Labelled photos from "betel_dataset", an image-classification folder in BANUKABHANUTEJA/betel-leaf-disease-classification-main. The possible labels are: anthracnose, healthy leaf, leaf rot, leaf spot, bacterial leaf.

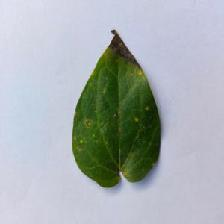
Label: anthracnose

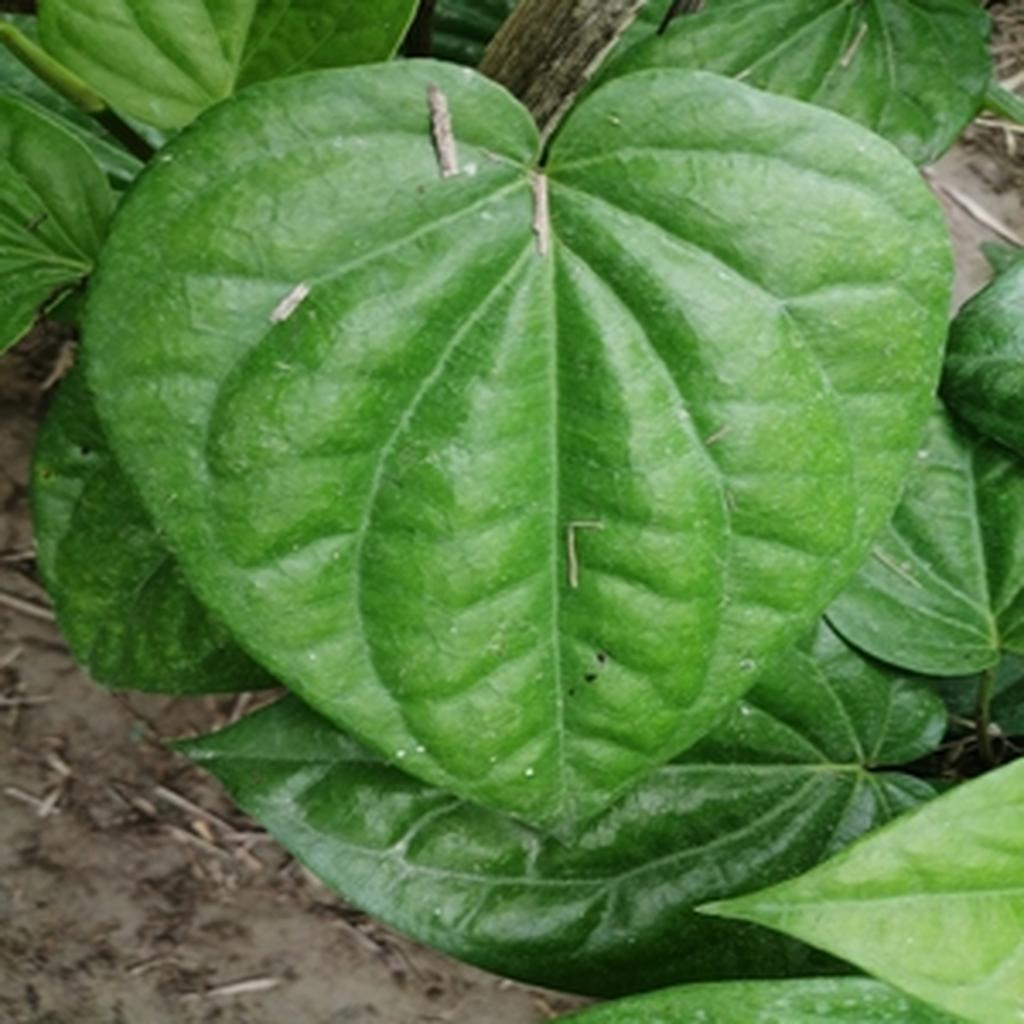
Label: healthy leaf

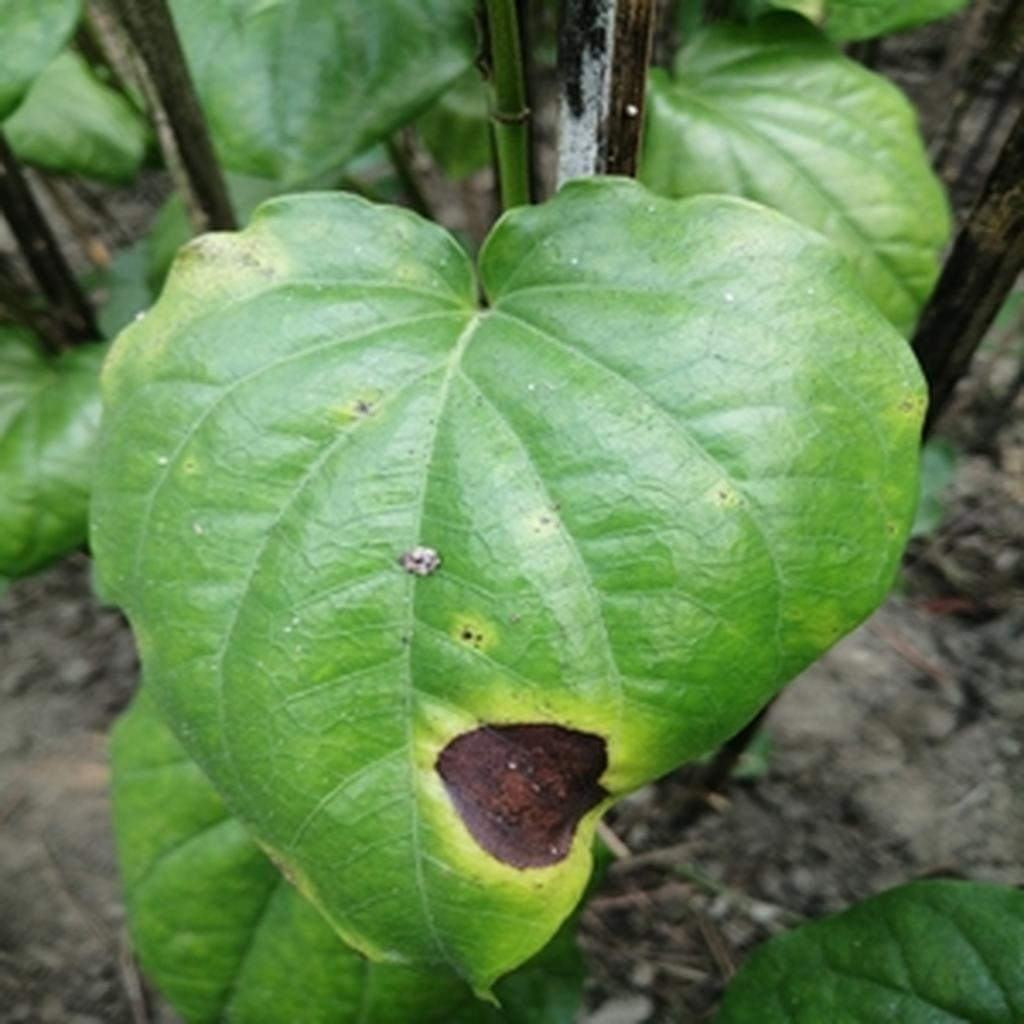
Label: leaf rot

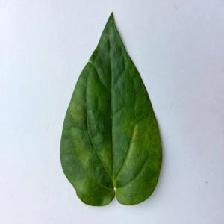
Label: bacterial leaf

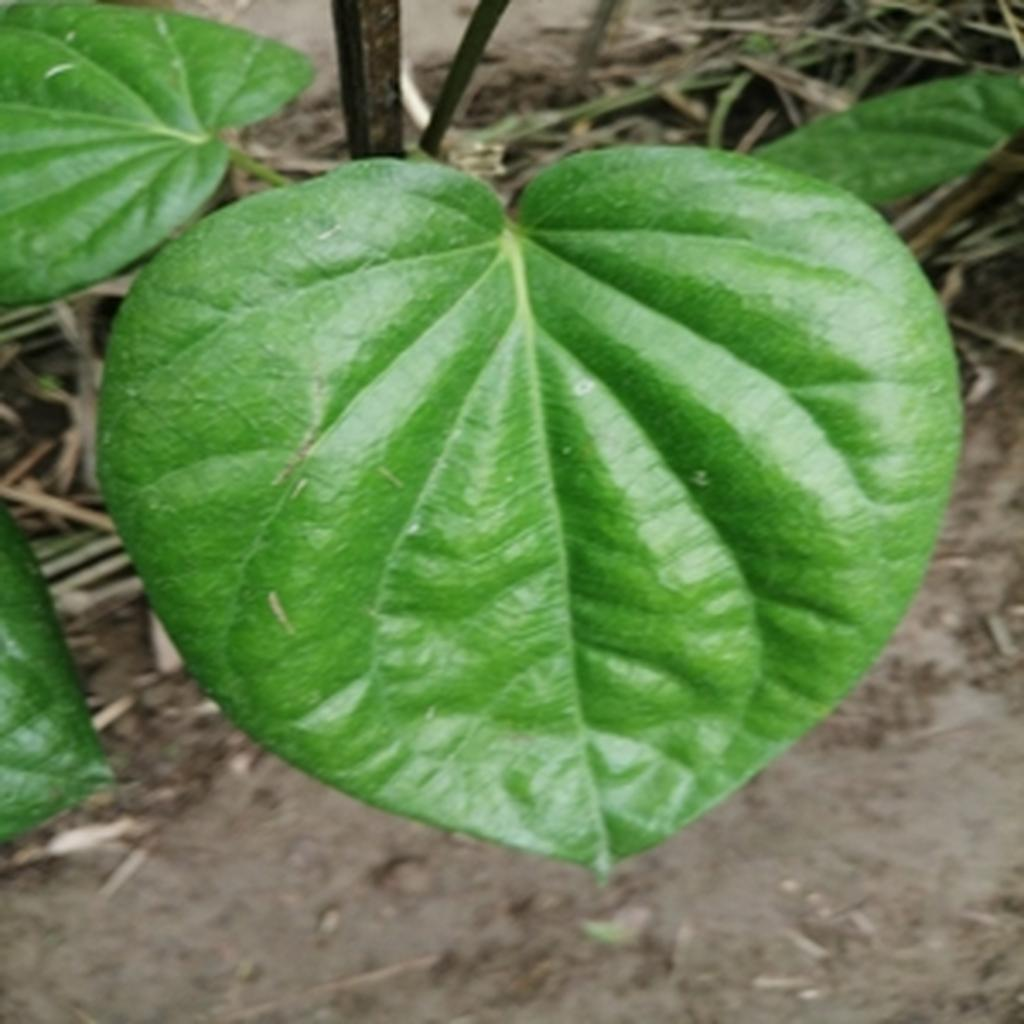
Label: healthy leaf

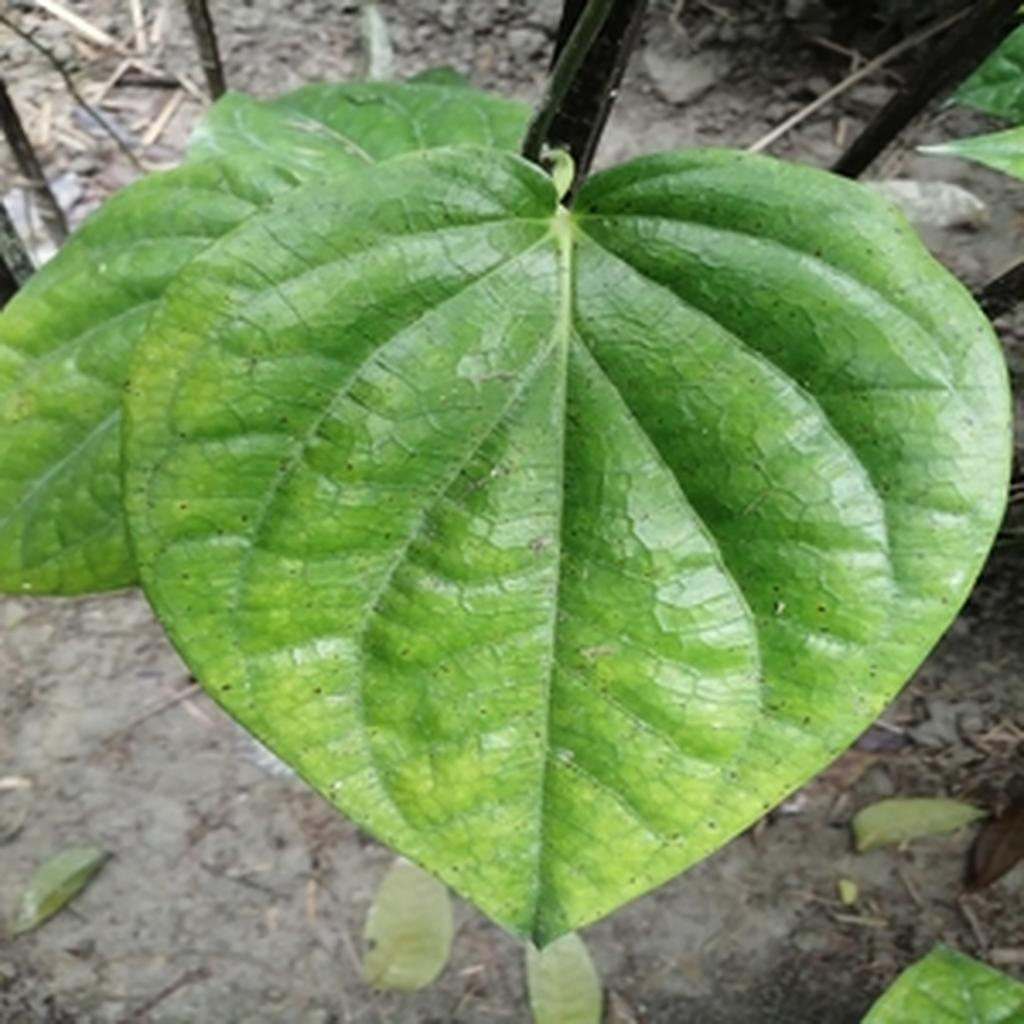
Label: leaf spot
